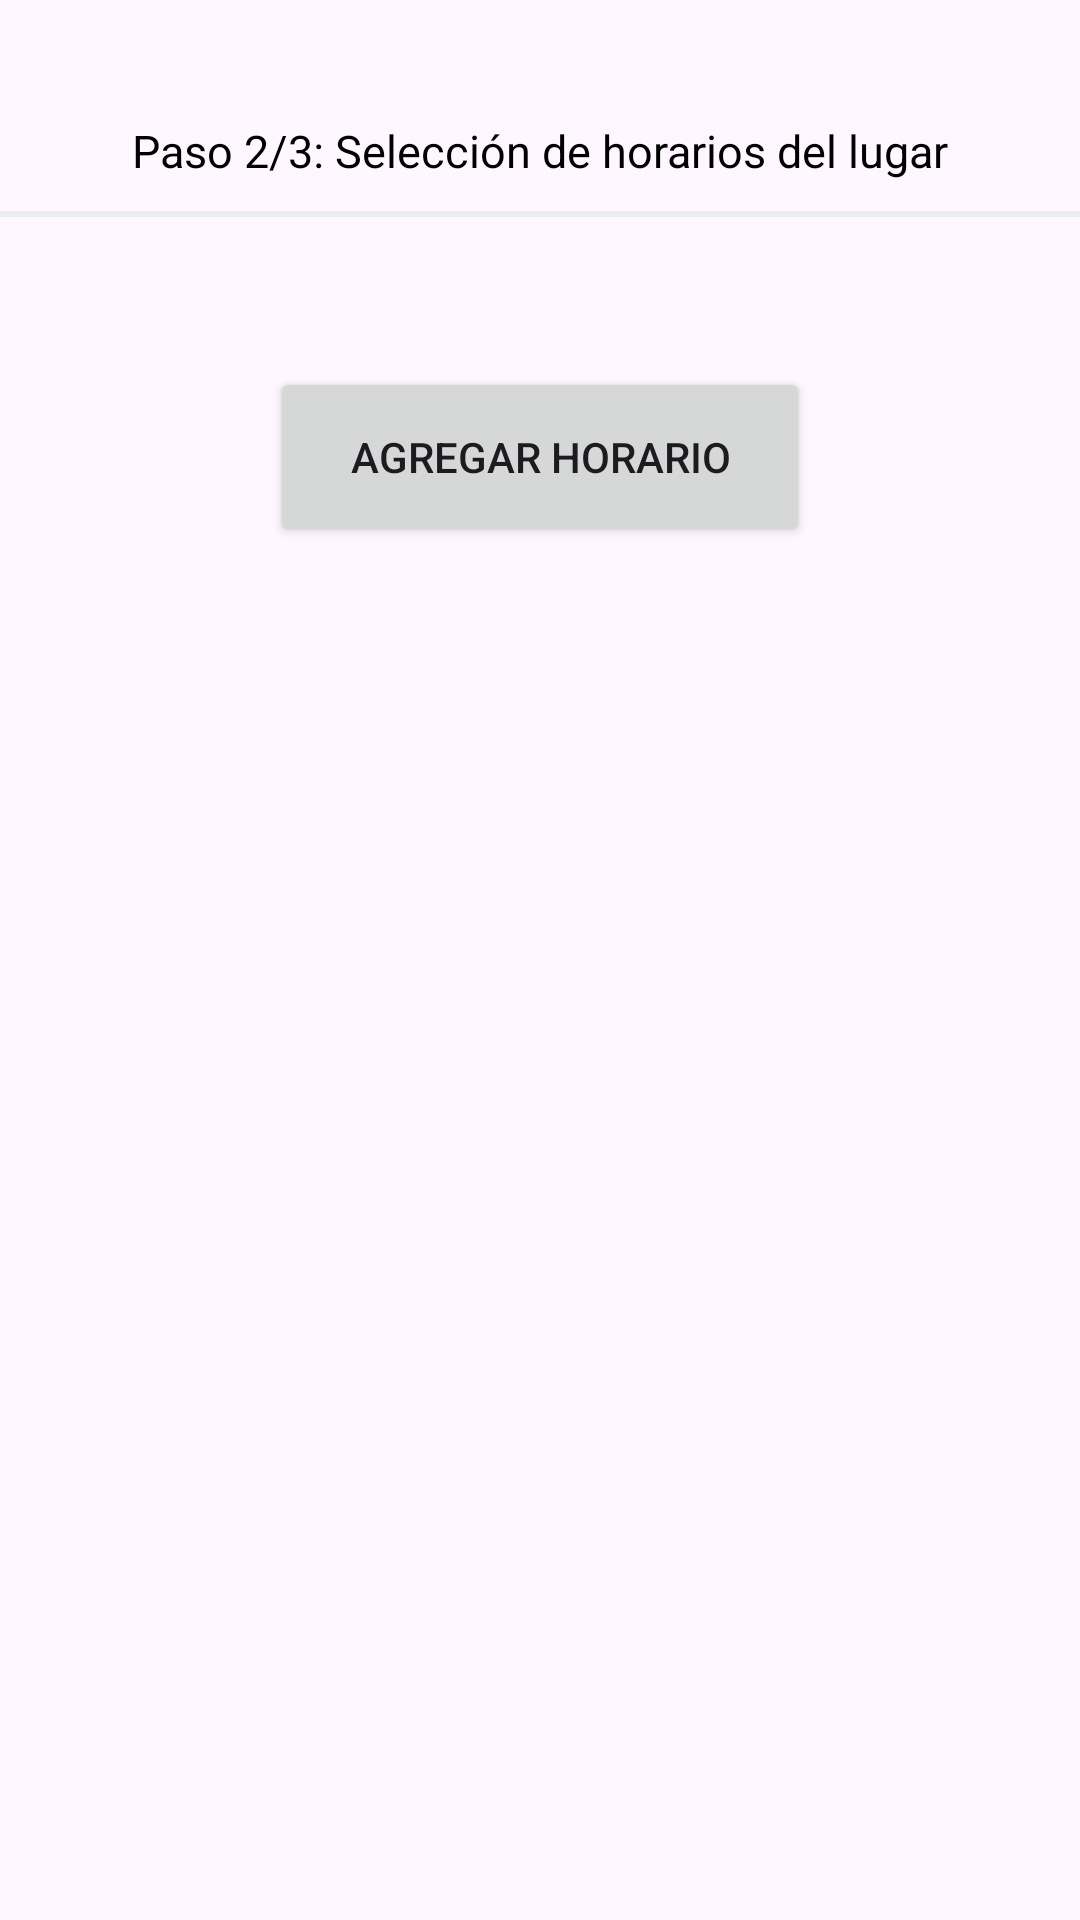

The Android layout XML behind this screen, and the referenced resources:
<!-- AndroidManifest.xml: application theme Theme.Unilocal -->
<!-- res/layout/fragment_horarios_crear_lugar.xml -->
<?xml version="1.0" encoding="utf-8"?>
<LinearLayout xmlns:android="http://schemas.android.com/apk/res/android"
    xmlns:tools="http://schemas.android.com/tools"
    android:layout_width="match_parent"
    android:layout_height="match_parent"
    android:orientation="vertical"
    tools:context=".fragments.crearlugar.HorariosCrearLugarFragment">

    <TextView
        android:layout_width="wrap_content"
        android:layout_height="wrap_content"
        android:text="@string/paso_2"
        android:layout_gravity="center"
        android:layout_marginTop="40dp"
        android:textColor="@color/black"
        android:textSize="15sp" />


    <View
        android:layout_width="match_parent"
        android:layout_height="2dp"
        android:layout_marginTop="10dp"
        android:layout_marginBottom="20dp"
        android:background="@color/gray"/>

    <LinearLayout
        android:id="@+id/lista_horarios"
        android:layout_width="match_parent"
        android:layout_height="wrap_content"
        android:layout_marginStart="35dp"
        android:layout_marginEnd="35dp"
        android:orientation="vertical">

    </LinearLayout>

    <Button
        android:id="@+id/btn_asignar_horario"
        android:layout_width="180dp"
        android:layout_height="60dp"
        android:layout_marginTop="30dp"
        android:layout_gravity="center"
        android:text="@string/btn_agregar_horario" />

</LinearLayout>
<!-- resources referenced by this layout -->
<resources>
  <color name="black">#FF000000</color>
  <color name="gray">#EBEDEF</color>
  <string name="btn_agregar_horario">Agregar horario</string>
  <string name="paso_2">Paso 2/3: Selección de horarios del lugar</string>
  <style name="Theme.Unilocal" parent="Base.Theme.Unilocal" />
  <style name="Base.Theme.Unilocal" parent="Theme.Material3.DayNight.NoActionBar">
          
          
      </style>
</resources>
